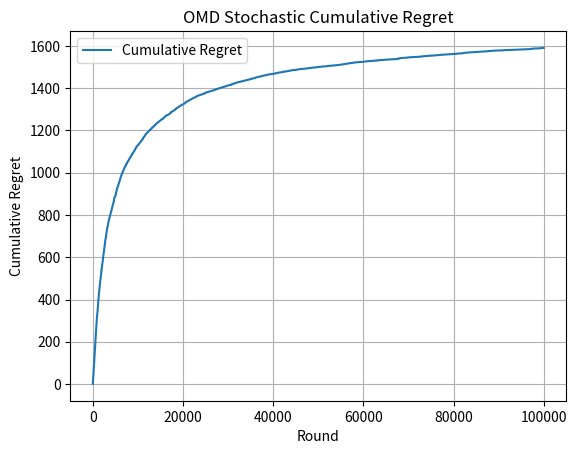

This chart was generated by the following Python code:
import math
import matplotlib.pyplot as plt
import random
import numpy as np
        
class stochastic_OMD_Environment:
    def __init__(self, learning_rate, number_of_arms):
        self.learning_rate = learning_rate
        self.normalization_factor = 200 * math.sqrt(10)
        self.estimated_loss_vector = np.zeros(number_of_arms)
        self.number_of_arms = number_of_arms
    
    def newtons_approximation_for_arm_weights(self, normalization_factor, estimated_loss_vector, learning_rate):
        weights_for_arms = np.zeros(number_of_arms)
        epsilon = 1.0e-9
        previous_normalization_factor = normalization_factor
        updated_normalization_factor = normalization_factor
        while True:
            for arm in range(number_of_arms):
                inner_product = abs((learning_rate * (estimated_loss_vector[arm] - updated_normalization_factor)))
                exponent_of_inner_product = math.pow(((inner_product + epsilon)), -2)
                weight_of_arm = 4 * exponent_of_inner_product
                weights_for_arms[arm] = weight_of_arm
            sum_of_weights = sum(weights_for_arms)
            numerator = sum_of_weights - 1
            sum_of_arms_taken_to_power = 0
            for arm_weight in range(number_of_arms):
                updated_normalization_factor_arm_weight = math.pow(weights_for_arms[arm_weight], 3/2)
                sum_of_arms_taken_to_power += updated_normalization_factor_arm_weight
            denominator = (learning_rate * sum_of_arms_taken_to_power) + epsilon
            updated_normalization_factor = previous_normalization_factor - (numerator / denominator)
            difference_in_normalization_factors = abs(updated_normalization_factor - previous_normalization_factor)
            previous_normalization_factor = updated_normalization_factor
            if(difference_in_normalization_factors < epsilon):
                break
            else:
                continue
        return weights_for_arms, updated_normalization_factor

    def selectArm(self):
        weights_of_arms, self.normalization_factor = self.newtons_approximation_for_arm_weights(self.normalization_factor, self.estimated_loss_vector, self.learning_rate)
        action_chosen = np.random.choice(number_of_arms, p = weights_of_arms)
        return action_chosen
    
    def updateLossVector(self, chosen_arm, loss):
        weights_of_arms, self.normalization_factor = self.newtons_approximation_for_arm_weights(self.normalization_factor, self.estimated_loss_vector, self.learning_rate)
        if weights_of_arms[chosen_arm] > 0:
            new_loss_estimate = loss / weights_of_arms[chosen_arm]
        else:
            new_loss_estimate = 0
        self.estimated_loss_vector[chosen_arm] += new_loss_estimate

number_of_arms = 10
time_horizon = 100000
learning_rate = 0.005
num_iterations = 1

stochasticOMDEnvironment = stochastic_OMD_Environment(learning_rate, number_of_arms)
arm_means = np.random.uniform(0, 1, number_of_arms)
losses_for_arm_in_each_round = []
optimal_arm = np.argmax(arm_means)
mean_of_optimal_arm = 1 - arm_means[optimal_arm]

def find_regret(time_horizon, num_iterations):
    regrets = np.zeros([time_horizon, num_iterations])
    for iter in range(num_iterations):
        for round_played in range(time_horizon):
            chosen_arm = stochasticOMDEnvironment.selectArm()
            loss_for_arm = 1 - np.random.binomial(1, arm_means[chosen_arm])
            mean_of_chosen_arm = 1 - arm_means[chosen_arm]
            losses_for_arm_in_each_round.append(loss_for_arm)
            stochasticOMDEnvironment.updateLossVector(chosen_arm, losses_for_arm_in_each_round[round_played])
            regrets[round_played, iter] = mean_of_chosen_arm - mean_of_optimal_arm
    return regrets

regrets_to_plot = find_regret(time_horizon, num_iterations)
cumulative_regret = np.cumsum(np.mean(regrets_to_plot, axis=1))

plt.plot(cumulative_regret, label='Cumulative Regret')
#plt.plot(regrets_to_plot , label='Cumulative Regret')
plt.xlabel('Round')
plt.ylabel('Cumulative Regret')
plt.title("OMD Stochastic Cumulative Regret")
plt.legend()
plt.grid()
plt.show()